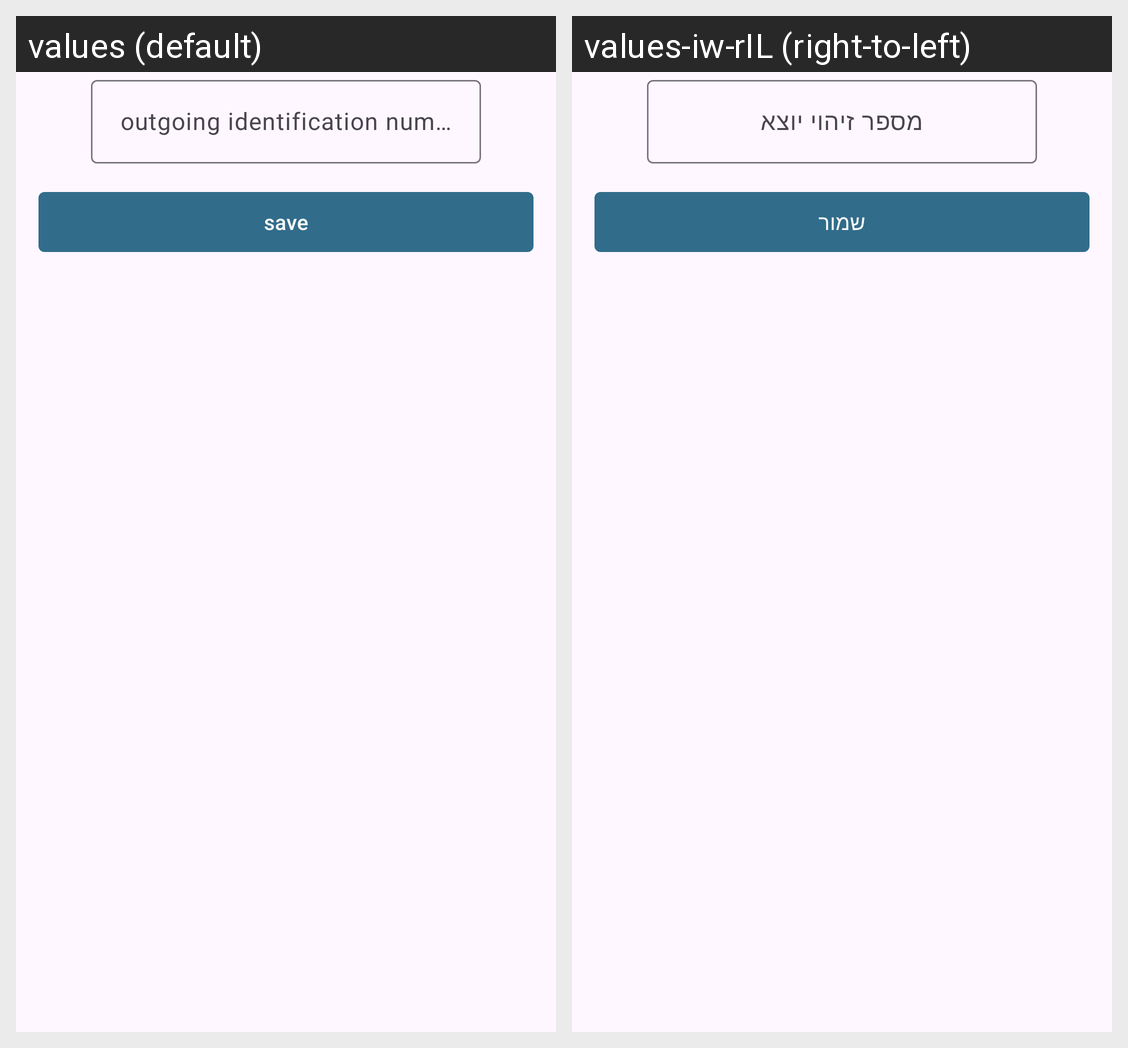

The Android screen above is rendered under two locales of the same app. Produce the string resources it draws, with the default and per-locale values.
Android screen res/layout/dialog_change_caller_id.xml rendered under 2 locales, left to right: values (default), values-iw-rIL (right-to-left). Device: Nexus 5 (rendered at 1080×1920; each locale shown at half size, 540×960, under a caption strip naming it); theme Theme.YemotApp.
Strings drawn on this screen, with the default value and each locale's value (text and hints the layout hard-codes, and strings that could not be matched under every locale, appear in the picture but are not listed):

outgoing_identification_number
  values: outgoing identification number
  values-iw-rIL: מספר זיהוי יוצא

save
  values: save
  values-iw-rIL: שמור
